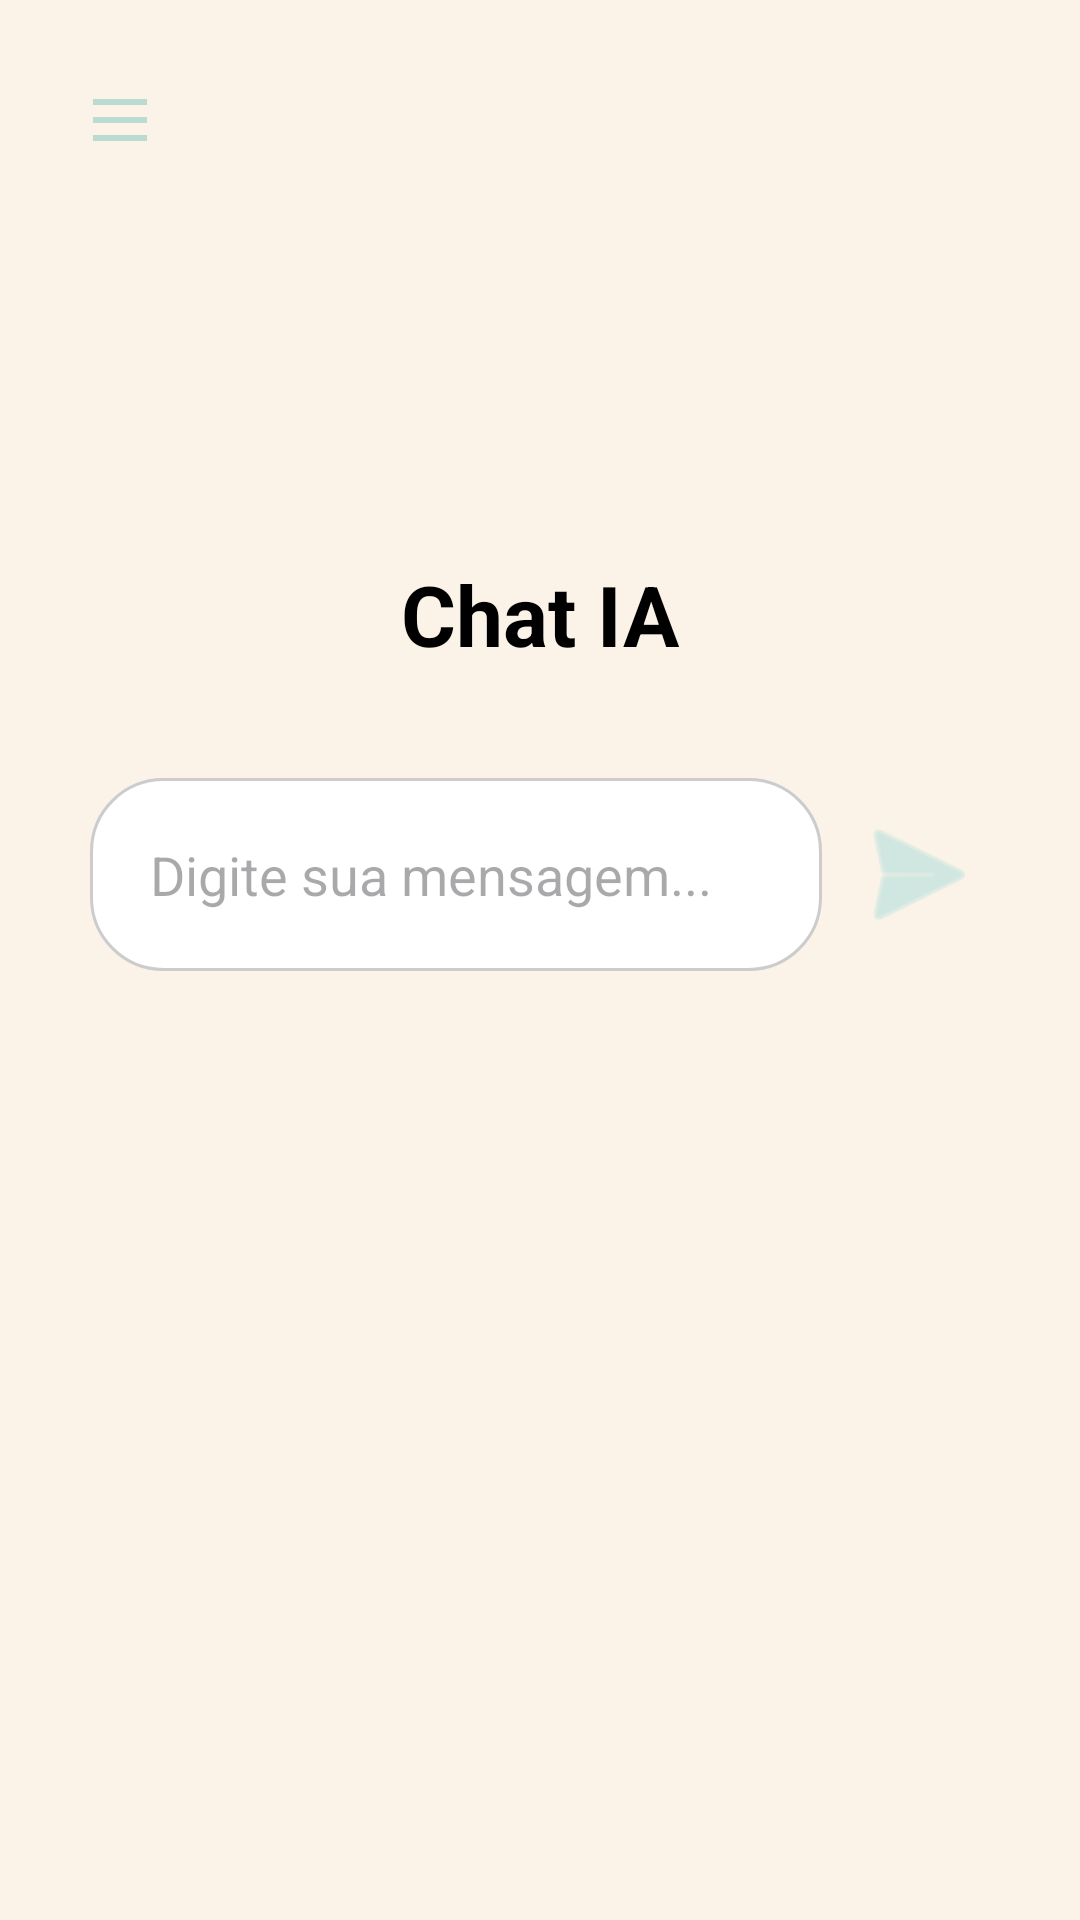

Layout XML and referenced resources for this Android screen:
<!-- AndroidManifest.xml: application theme Theme.GestTrack -->
<!-- res/layout/activity_paciente_chat.xml -->
<?xml version="1.0" encoding="utf-8"?>
<androidx.drawerlayout.widget.DrawerLayout xmlns:android="http://schemas.android.com/apk/res/android"
    xmlns:app="http://schemas.android.com/apk/res-auto"
    xmlns:tools="http://schemas.android.com/tools"
    android:id="@+id/drawer_layout"
    android:layout_width="match_parent"
    android:layout_height="match_parent"
    tools:context=".paciente.ChatPacienteActivity">

    
    <RelativeLayout
        android:layout_width="match_parent"
        android:layout_height="match_parent"
        android:background="@drawable/fundo_liso">

        
        <ImageView
            android:id="@+id/iconChat"
            android:layout_width="90dp"
            android:layout_height="90dp"
            android:layout_marginTop="80dp"
            android:layout_centerHorizontal="true"
            android:src="@drawable/chat"
            android:contentDescription="Ícone chat"
            app:tint="#badbd2" />


        
        <TextView
            android:id="@+id/tvTitulo"
            android:layout_width="wrap_content"
            android:layout_height="wrap_content"
            android:layout_below="@id/iconChat"
            android:layout_centerHorizontal="true"
            android:layout_marginTop="16dp"
            android:text="Chat IA"
            android:textColor="#000000"
            android:textSize="28sp"
            android:textStyle="bold"
            android:layout_marginBottom="16dp" />

        
        <RelativeLayout
            android:id="@+id/topInputLayout"
            android:layout_width="match_parent"
            android:layout_height="wrap_content"
            android:layout_below="@id/tvTitulo"
            android:layout_marginTop="20dp"
            android:paddingHorizontal="30dp">

            <EditText
                android:id="@+id/messageEditText"
                android:layout_width="match_parent"
                android:layout_height="wrap_content"
                android:layout_toStartOf="@+id/sendButton"
                android:background="@drawable/edit_text_background"
                android:hint="Digite sua mensagem..."
                android:padding="20dp"
                android:layout_marginEnd="8dp" />

            <ImageButton
                android:id="@+id/sendButton"
                android:layout_width="48dp"
                android:layout_height="48dp"
                android:layout_alignParentEnd="true"
                android:layout_centerVertical="true"
                android:background="@android:drawable/ic_menu_send"
                android:backgroundTint="@color/postit_verde_menta"
                android:contentDescription="Enviar" />
        </RelativeLayout>

        
        <androidx.recyclerview.widget.RecyclerView
            android:id="@+id/chatRecyclerView"
            android:layout_width="match_parent"
            android:layout_height="match_parent"
            android:layout_below="@id/topInputLayout"
            android:clipToPadding="false"
            android:padding="8dp"
            android:layout_marginBottom="8dp" />

        
        <ImageButton
            android:id="@+id/btnMenu"
            android:layout_width="48dp"
            android:layout_height="48dp"
            android:layout_alignParentStart="true"
            android:layout_alignParentTop="true"
            android:layout_marginStart="16dp"
            android:layout_marginTop="16dp"
            android:background="?attr/selectableItemBackgroundBorderless"
            android:src="@drawable/menu_icon"
            app:tint="#badbd2"
            android:contentDescription="Abrir Menu" />

    </RelativeLayout>

    
    <com.google.android.material.navigation.NavigationView
        android:id="@+id/navigation_view"
        android:layout_width="wrap_content"
        android:layout_height="match_parent"
        android:layout_gravity="start"
        app:headerLayout="@layout/nav_header"
        app:menu="@menu/menu_paciente" />

</androidx.drawerlayout.widget.DrawerLayout>
<!-- res/layout/nav_header.xml (included above) -->
<?xml version="1.0" encoding="utf-8"?>
<LinearLayout xmlns:android="http://schemas.android.com/apk/res/android"
    android:layout_width="match_parent"
    android:layout_height="176dp"
    android:background="@color/postit_verde_menta"
    android:gravity="bottom"
    android:orientation="vertical"
    android:padding="16dp"
    android:theme="@style/ThemeOverlay.AppCompat.Dark">

    <ImageView
        android:id="@+id/nav_header_image"
        android:layout_width="72dp"
        android:layout_height="72dp"
        android:src="@mipmap/ic_launcher_round" />

    <TextView
        android:id="@+id/nav_header_title"
        android:layout_width="wrap_content"
        android:layout_height="wrap_content"
        android:paddingTop="8dp"
        android:text="GestTrack"
        android:textAppearance="@style/TextAppearance.AppCompat.Body1"
        android:textColor="@android:color/black"/>

    <TextView
        android:id="@+id/nav_header_subtitle"
        android:layout_width="wrap_content"
        android:layout_height="wrap_content"
        android:text="Seu apoio na gestação"
        android:textColor="#424242"/>

</LinearLayout>
<!-- resources referenced by this layout -->
<resources>
  <color name="postit_verde_menta">#B2DFDB</color>
  <!-- drawable edit_text_background (drawable) -->
  <?xml version="1.0" encoding="utf-8"?>
  <shape xmlns:android="http://schemas.android.com/apk/res/android">
      <solid android:color="#FFFFFF"/>
      <corners android:radius="24dp"/>
      <stroke android:width="1dp" android:color="#CCCCCC" />
  </shape>
  <!-- drawable fundo_liso: png bitmap (drawable, 11883 bytes) -->
  <!-- drawable menu_icon (drawable) -->
  <vector xmlns:android="http://schemas.android.com/apk/res/android" android:height="24dp" android:tint="#BADBD2" android:viewportHeight="960" android:viewportWidth="960" android:width="24dp">
        
      <path android:fillColor="@android:color/white" android:pathData="M120,280L120,200L840,200L840,280L120,280ZM120,760L120,680L840,680L840,760L120,760ZM120,520L120,440L840,440L840,520L120,520Z"/>
      
  </vector>
  <!-- mipmap ic_launcher_round: webp bitmap (mipmap-hdpi, 3258 bytes) -->
  <style name="Theme.GestTrack" parent="Base.Theme.GestTrack" />
  <style name="Base.Theme.GestTrack" parent="Theme.Material3.DayNight.NoActionBar">
          
          
      </style>
</resources>
